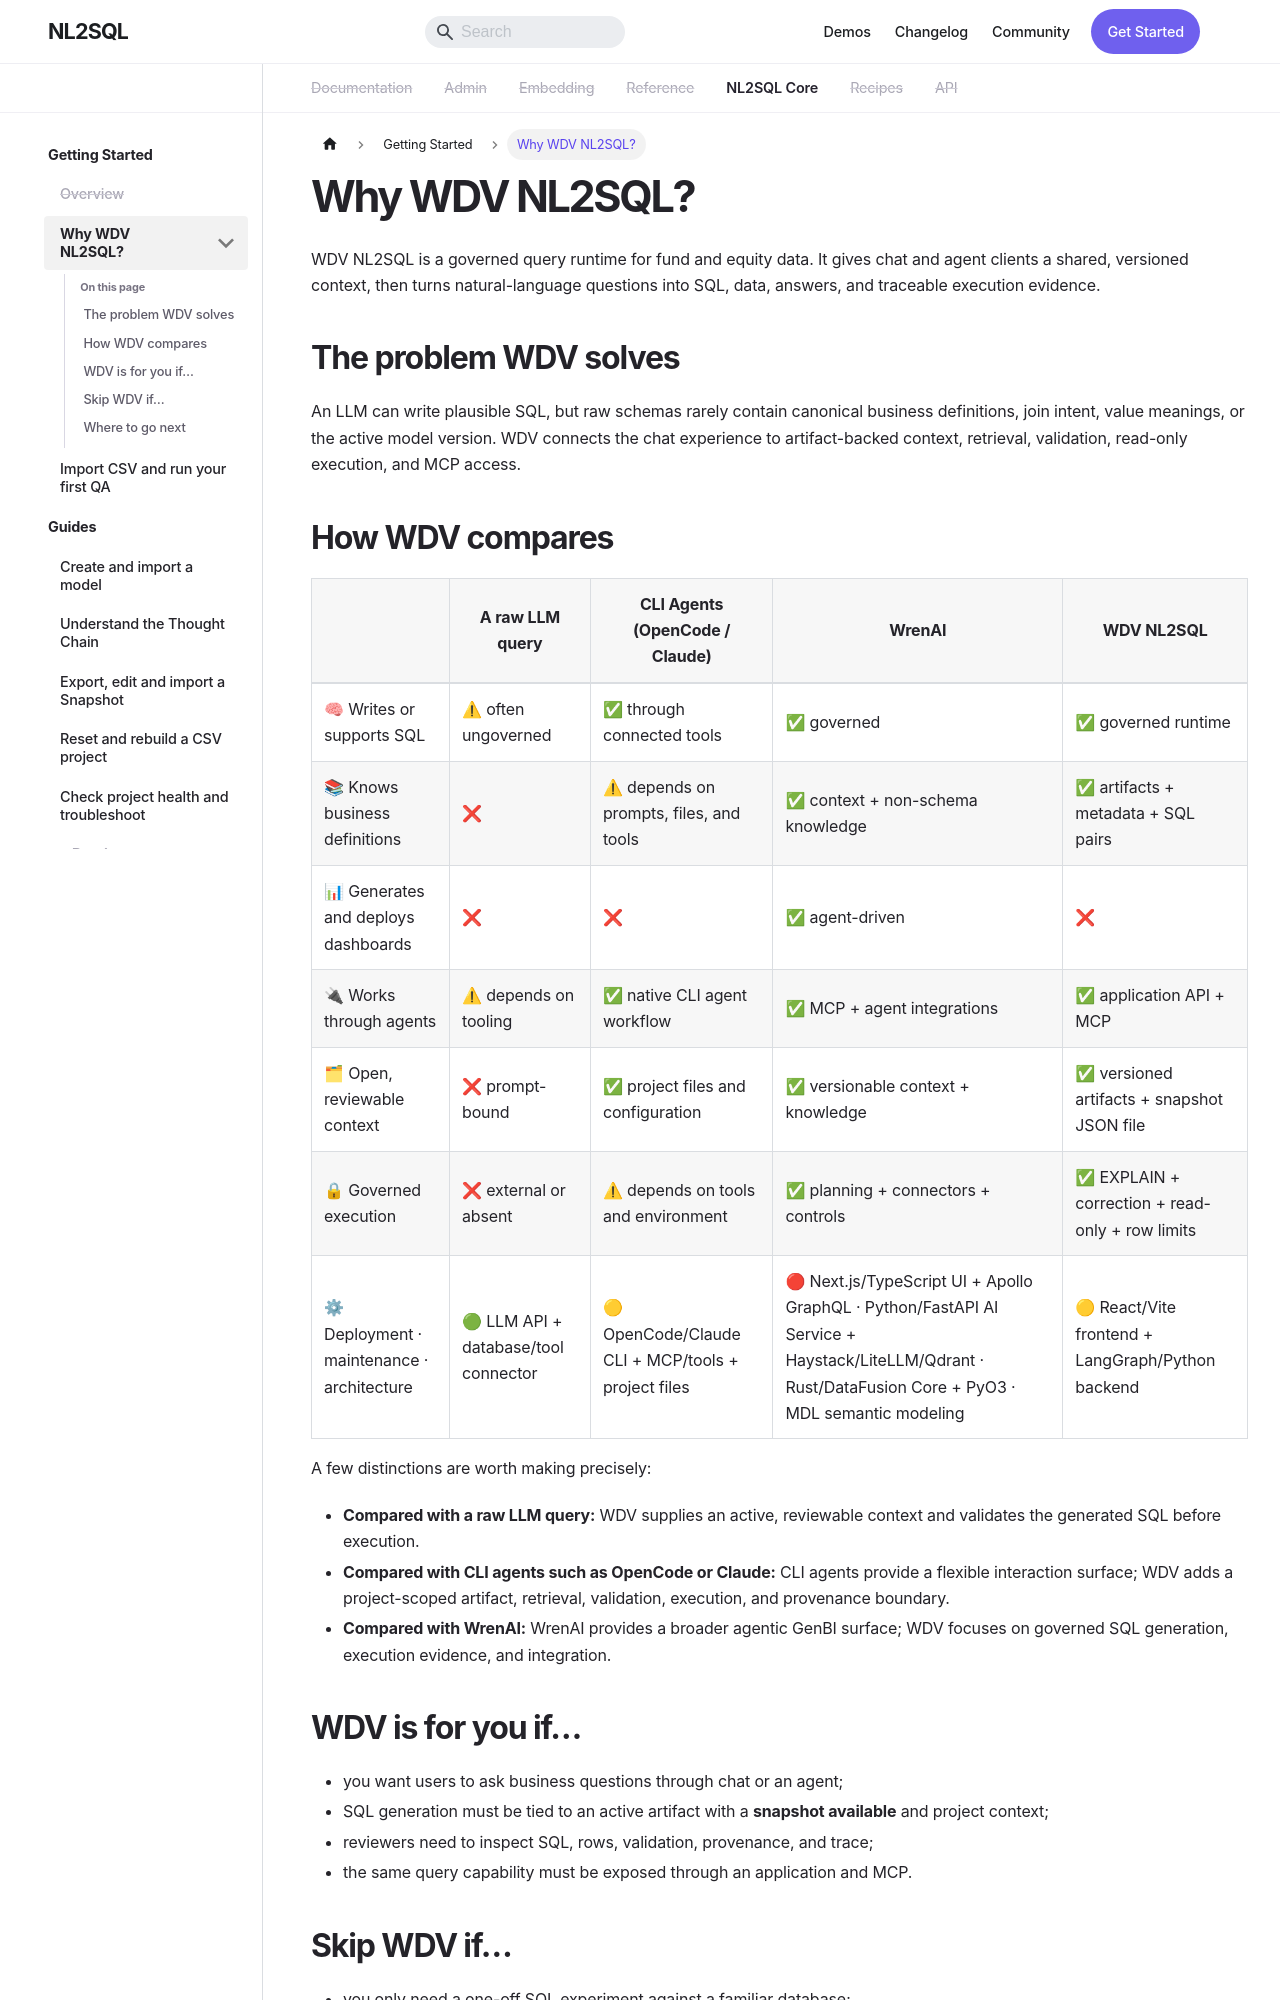

repository: xsffsx/20260416-nl2sql-docs · page: docs/concepts/why_wdv_nl2sql/index.html · generator: docusaurus

---
sidebar_position: 1
title: Why WDV NL2SQL?
---

# Why WDV NL2SQL?

WDV NL2SQL is a governed query runtime for fund and equity data. It gives chat and agent clients a shared, versioned context, then turns natural-language questions into SQL, data, answers, and traceable execution evidence.

## The problem WDV solves

An LLM can write plausible SQL, but raw schemas rarely contain canonical business definitions, join intent, value meanings, or the active model version. WDV connects the chat experience to artifact-backed context, retrieval, validation, read-only execution, and MCP access.

## How WDV compares

|  | A raw LLM query | CLI Agents (OpenCode / Claude) | WrenAI | WDV NL2SQL |
| --- | --- | --- | --- | --- |
| 🧠 Writes or supports SQL | ⚠ often ungoverned | ✅ through connected tools | ✅ governed | ✅ governed runtime |
| 📚 Knows business definitions | ❌ | ⚠ depends on prompts, files, and tools | ✅ context + non-schema knowledge | ✅ artifacts + metadata + SQL pairs |
| 📊 Generates and deploys dashboards | ❌ | ❌ | ✅ agent-driven | ❌ |
| 🔌 Works through agents | ⚠ depends on tooling | ✅ native CLI agent workflow | ✅ MCP + agent integrations | ✅ application API + MCP |
| 🗂 Open, reviewable context | ❌ prompt-bound | ✅ project files and configuration | ✅ versionable context + knowledge | ✅ versioned artifacts + snapshot JSON file |
| 🔒 Governed execution | ❌ external or absent | ⚠ depends on tools and environment | ✅ planning + connectors + controls | ✅ EXPLAIN + correction + read-only + row limits |
| ⚙ Deployment · maintenance · architecture | 🟢 LLM API + database/tool connector | 🟡 OpenCode/Claude CLI + MCP/tools + project files | 🔴 Next.js/TypeScript UI + Apollo GraphQL · Python/FastAPI AI Service + Haystack/LiteLLM/Qdrant · Rust/DataFusion Core + PyO3 · MDL semantic modeling | 🟡 React/Vite frontend + LangGraph/Python backend |

A few distinctions are worth making precisely:

- **Compared with a raw LLM query:** WDV supplies an active, reviewable context and validates the generated SQL before execution.
- **Compared with CLI agents such as OpenCode or Claude:** CLI agents provide a flexible interaction surface; WDV adds a project-scoped artifact, retrieval, validation, execution, and provenance boundary.
- **Compared with WrenAI:** WrenAI provides a broader agentic GenBI surface; WDV focuses on governed SQL generation, execution evidence, and integration.
